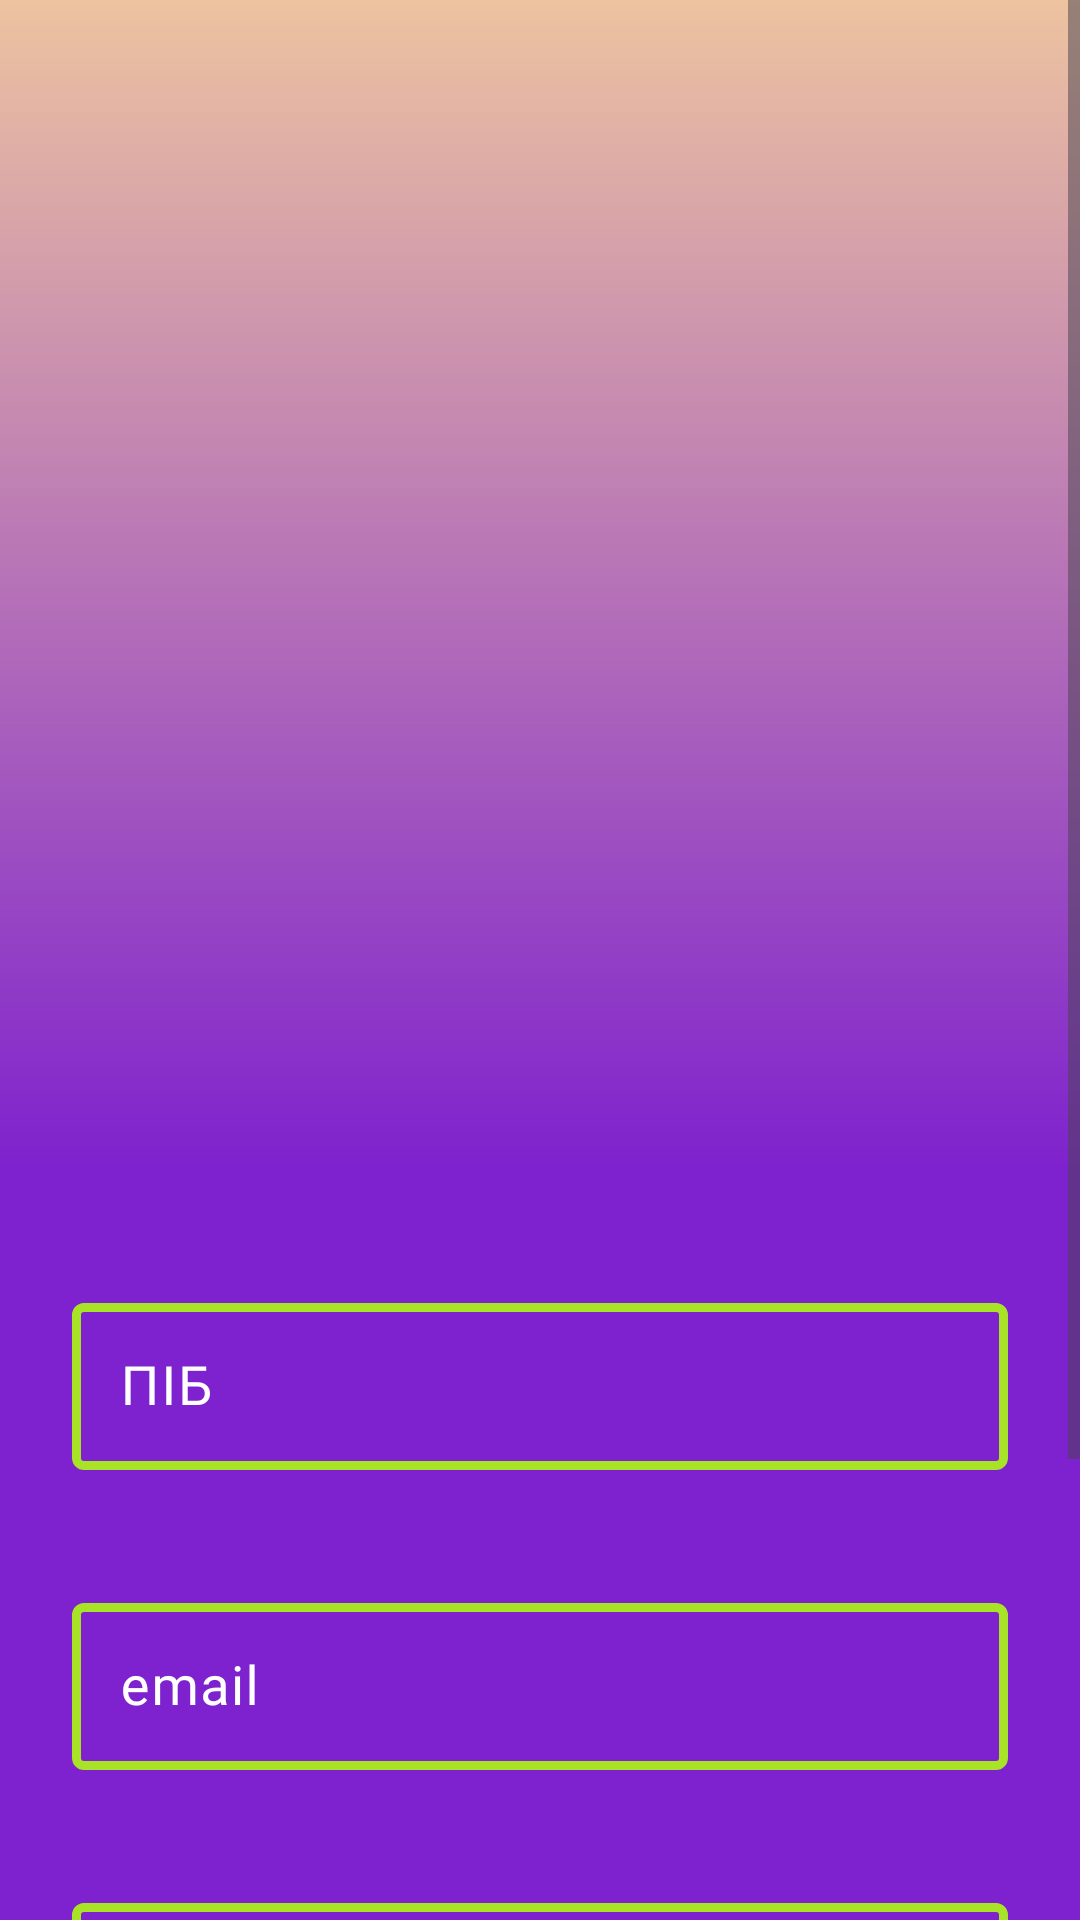

Android layout source for this screen:
<!-- AndroidManifest.xml: application theme Theme.BestDiet -->
<!-- res/layout/login_activity.xml -->
<?xml version="1.0" encoding="utf-8"?>
<ScrollView xmlns:android="http://schemas.android.com/apk/res/android"
    xmlns:app="http://schemas.android.com/apk/res-auto"
    xmlns:tools="http://schemas.android.com/tools"
    android:layout_width="match_parent"
    android:layout_height="wrap_content"
    android:fillViewport="true">

    <androidx.constraintlayout.widget.ConstraintLayout
        android:layout_width="match_parent"
        android:layout_height="wrap_content"
        android:background="#161616"
        android:backgroundTint="@color/purple">

        <Button
            android:id="@+id/register_button"
            android:layout_width="299dp"
            android:layout_height="85dp"
            android:layout_marginTop="740dp"
            android:layout_marginBottom="17dp"
            android:backgroundTint="#a8e328"
            android:color="@color/light_green"
            android:fontFamily="@font/montserrat_extrabold"
            android:text="@string/register_button"
            android:textColor="@color/gray"
            android:textSize="17pt"
            app:layout_constraintBottom_toBottomOf="parent"
            app:layout_constraintEnd_toEndOf="parent"
            app:layout_constraintStart_toStartOf="parent"
            app:layout_constraintTop_toTopOf="parent"
            app:layout_constraintVertical_bias="0.0" />

        <com.google.android.material.textfield.TextInputLayout

            android:id="@+id/PIB"
            android:layout_width="312dp"
            android:layout_height="64dp"
            android:layout_marginStart="32dp"
            android:layout_marginEnd="32dp"
            android:layout_marginBottom="250dp"
            android:gravity="center_vertical"
            android:hint="@string/PIB"
            android:textColorHint="@color/white"
            app:boxStrokeColor="@drawable/border_selector"
            app:boxStrokeErrorColor="#E91E63"
            app:boxStrokeWidth="3dp"
            app:boxStrokeWidthFocused="4dp"
            app:hintTextAppearance="@style/register"
            app:hintTextColor="@color/ugly_green"
            app:layout_constraintBottom_toTopOf="@+id/register_button"
            app:layout_constraintEnd_toEndOf="parent"
            app:layout_constraintStart_toStartOf="parent">

            <com.google.android.material.textfield.TextInputEditText
                android:layout_width="match_parent"
                android:layout_height="wrap_content"
                android:fontFamily="@font/montserrat_semibold"
                android:inputType="text|textPersonName"
                android:textColor="#FFFFFF"
                android:textColorHighlight="@color/ugly_green"
                android:textColorHint="#FFFFFF"
                android:textColorLink="#FFFFFF"
                android:textSize="18sp" />

        </com.google.android.material.textfield.TextInputLayout>

        <com.google.android.material.textfield.TextInputLayout

            android:id="@+id/email"
            android:layout_width="312dp"
            android:layout_height="64dp"
            android:layout_marginStart="32dp"
            android:layout_marginEnd="32dp"
            android:layout_marginBottom="150dp"
            android:gravity="center_vertical"
            android:hint="@string/email"
            android:textColorHint="@color/white"
            app:boxStrokeColor="@drawable/border_selector"
            app:boxStrokeErrorColor="#E91E63"
            app:boxStrokeWidth="3dp"
            app:boxStrokeWidthFocused="4dp"
            app:hintTextAppearance="@style/register"
            app:hintTextColor="@color/ugly_green"
            app:layout_constraintBottom_toTopOf="@+id/register_button"
            app:layout_constraintEnd_toEndOf="parent"
            app:layout_constraintStart_toStartOf="parent">

            <com.google.android.material.textfield.TextInputEditText
                android:layout_width="match_parent"
                android:layout_height="wrap_content"
                android:fontFamily="@font/montserrat_semibold"
                android:inputType="text|textEmailAddress"
                android:textColor="#FFFFFF"
                android:textColorHighlight="@color/ugly_green"
                android:textColorHint="#FFFFFF"
                android:textColorLink="#FFFFFF"
                android:textSize="18sp" />

        </com.google.android.material.textfield.TextInputLayout>

        <com.google.android.material.textfield.TextInputLayout

            android:id="@+id/password"
            android:layout_width="312dp"
            android:layout_height="64dp"
            android:layout_marginStart="32dp"
            android:layout_marginEnd="32dp"
            android:layout_marginBottom="50dp"
            android:gravity="center_vertical"
            android:hint="@string/password"
            android:textColorHint="@color/white"
            app:boxStrokeColor="@drawable/border_selector"
            app:boxStrokeErrorColor="#E91E63"
            app:boxStrokeWidth="3dp"
            app:boxStrokeWidthFocused="4dp"
            app:endIconMode="password_toggle"
            app:endIconTint="@color/ugly_green"
            app:hintTextAppearance="@style/register"
            app:hintTextColor="@color/ugly_green"
            app:layout_constraintBottom_toTopOf="@+id/register_button"
            app:layout_constraintEnd_toEndOf="parent"
            app:layout_constraintStart_toStartOf="parent">

            <com.google.android.material.textfield.TextInputEditText
                android:layout_width="match_parent"
                android:layout_height="wrap_content"
                android:fontFamily="@font/montserrat_semibold"
                android:inputType="text|textPassword"
                android:textColor="#FFFFFF"
                android:textColorHighlight="@color/ugly_green"
                android:textColorHint="#FFFFFF"
                android:textColorLink="#FFFFFF"
                android:textSize="18sp" />

        </com.google.android.material.textfield.TextInputLayout>

        <ImageView
            android:id="@+id/imageView4"
            android:layout_width="411dp"
            android:layout_height="391dp"
            app:layout_constraintEnd_toEndOf="parent"
            app:layout_constraintHorizontal_bias="0.6"
            app:layout_constraintStart_toStartOf="parent"
            app:layout_constraintTop_toTopOf="parent"
            app:srcCompat="@drawable/gradient" />

        <ImageView
            android:id="@+id/imageView2"
            android:layout_width="343dp"
            android:layout_height="409dp"
            android:layout_marginBottom="18dp"
            app:layout_constraintBottom_toTopOf="@+id/PIB"
            app:layout_constraintEnd_toEndOf="parent"
            app:layout_constraintStart_toStartOf="parent"
            app:layout_constraintTop_toTopOf="parent"
            app:srcCompat="@drawable/online_doctor" />

    </androidx.constraintlayout.widget.ConstraintLayout>
</ScrollView>
<!-- resources referenced by this layout -->
<resources>
  <color name="gray">#333333</color>
  <color name="light_green">#98FB98</color>
  <color name="purple">#7e21ce</color>
  <color name="ugly_green">#a8e328</color>
  <color name="white">#FFFFFFFF</color>
  <!-- drawable border_selector (drawable) -->
  <?xml version="1.0" encoding="utf-8"?>
  <selector xmlns:android="http://schemas.android.com/apk/res/android">
  
  
  
  
      <item android:color="@color/ugly_green" android:state_focused="true"/>
      <item android:alpha="1" android:color="@color/ugly_green" android:state_hovered="true"/>
      <item android:alpha="1" android:color="@color/ugly_green" android:state_enabled="false"/>
      <item android:alpha="1" android:color="@color/ugly_green" />
  </selector>
  <!-- drawable gradient (drawable) -->
  <?xml version="1.0" encoding="utf-8"?>
  <shape xmlns:android="http://schemas.android.com/apk/res/android">
      <gradient android:startColor="#edc3a0"
          android:endColor="@color/purple"
          android:angle="270"
          />
  
  
  
  
  </shape>
  <string name="PIB">ПІБ</string>
  <string name="email">email</string>
  <string name="password">password</string>
  <style name="register">
      <item name="android:keyTextSize">18sp</item>
      <item name="android:textSize">18sp</item>
      </style>
  <style name="Theme.BestDiet" parent="Base.Theme.BestDiet" />
  <style name="Base.Theme.BestDiet" parent="Theme.Material3.DayNight.NoActionBar">
          
          
      </style>
</resources>
